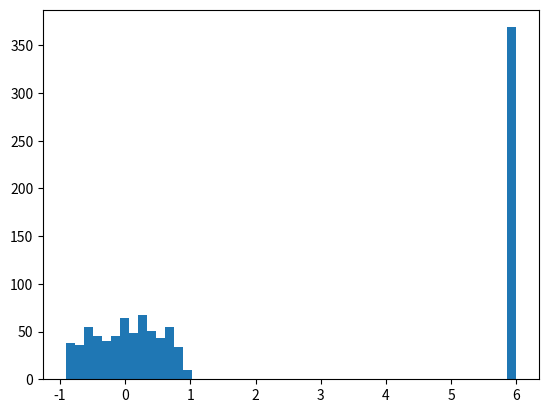

The script that saved this image:
import numpy as np
import matplotlib.pyplot as plt

a = np.random.normal(size=1000)

b = np.where(np.abs(a) > 0.92, 6, a)

plt.hist(b, bins=50)
plt.show()
